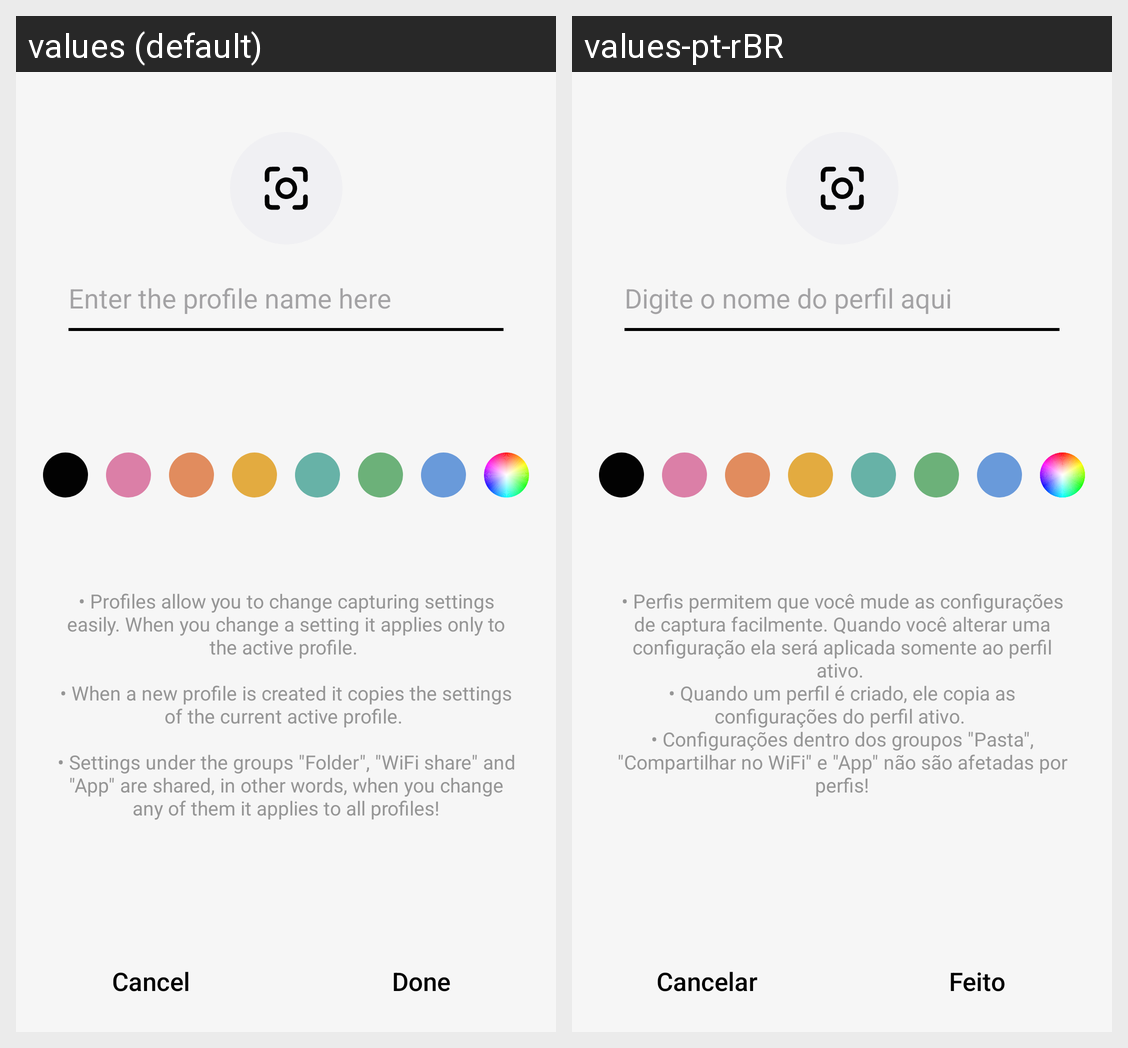

Translations of the strings shown on this Android screen, per locale in the grid:
Android screen res/layout/activity_profile_editor.xml rendered under 2 locales, left to right: values (default), values-pt-rBR. Device: Nexus 5 (rendered at 1080×1920; each locale shown at half size, 540×960, under a caption strip naming it); theme Base.Theme.ScreenRecorder.
Strings drawn on this screen, with the default value and each locale's value (text and hints the layout hard-codes, and strings that could not be matched under every locale, appear in the picture but are not listed):

profile_name_placeholder
  values: Enter the profile name here
  values-pt-rBR: Digite o nome do perfil aqui

profile_about_message
  values: • Profiles allow you to change capturing settings easily. When you change a setting it applies only to the active profile. 
      
      • When a new profile is created it copies the settings of the current active profile. 
      
      • Settings under the groups "Folder", "WiFi share" and "App" are shared, in other words, when you change any of them it applies to all profiles!
  values-pt-rBR: • Perfis permitem que você mude as configurações de captura facilmente. Quando você alterar uma configuração ela será aplicada somente ao perfil ativo. 
      • Quando um perfil é criado, ele copia as configurações do perfil ativo. 
      • Configurações dentro dos groupos "Pasta", "Compartilhar no WiFi" e "App" não são afetadas por perfis!

popup_btn_cancel
  values: Cancel
  values-pt-rBR: Cancelar

popup_btn_done
  values: Done
  values-pt-rBR: Feito
